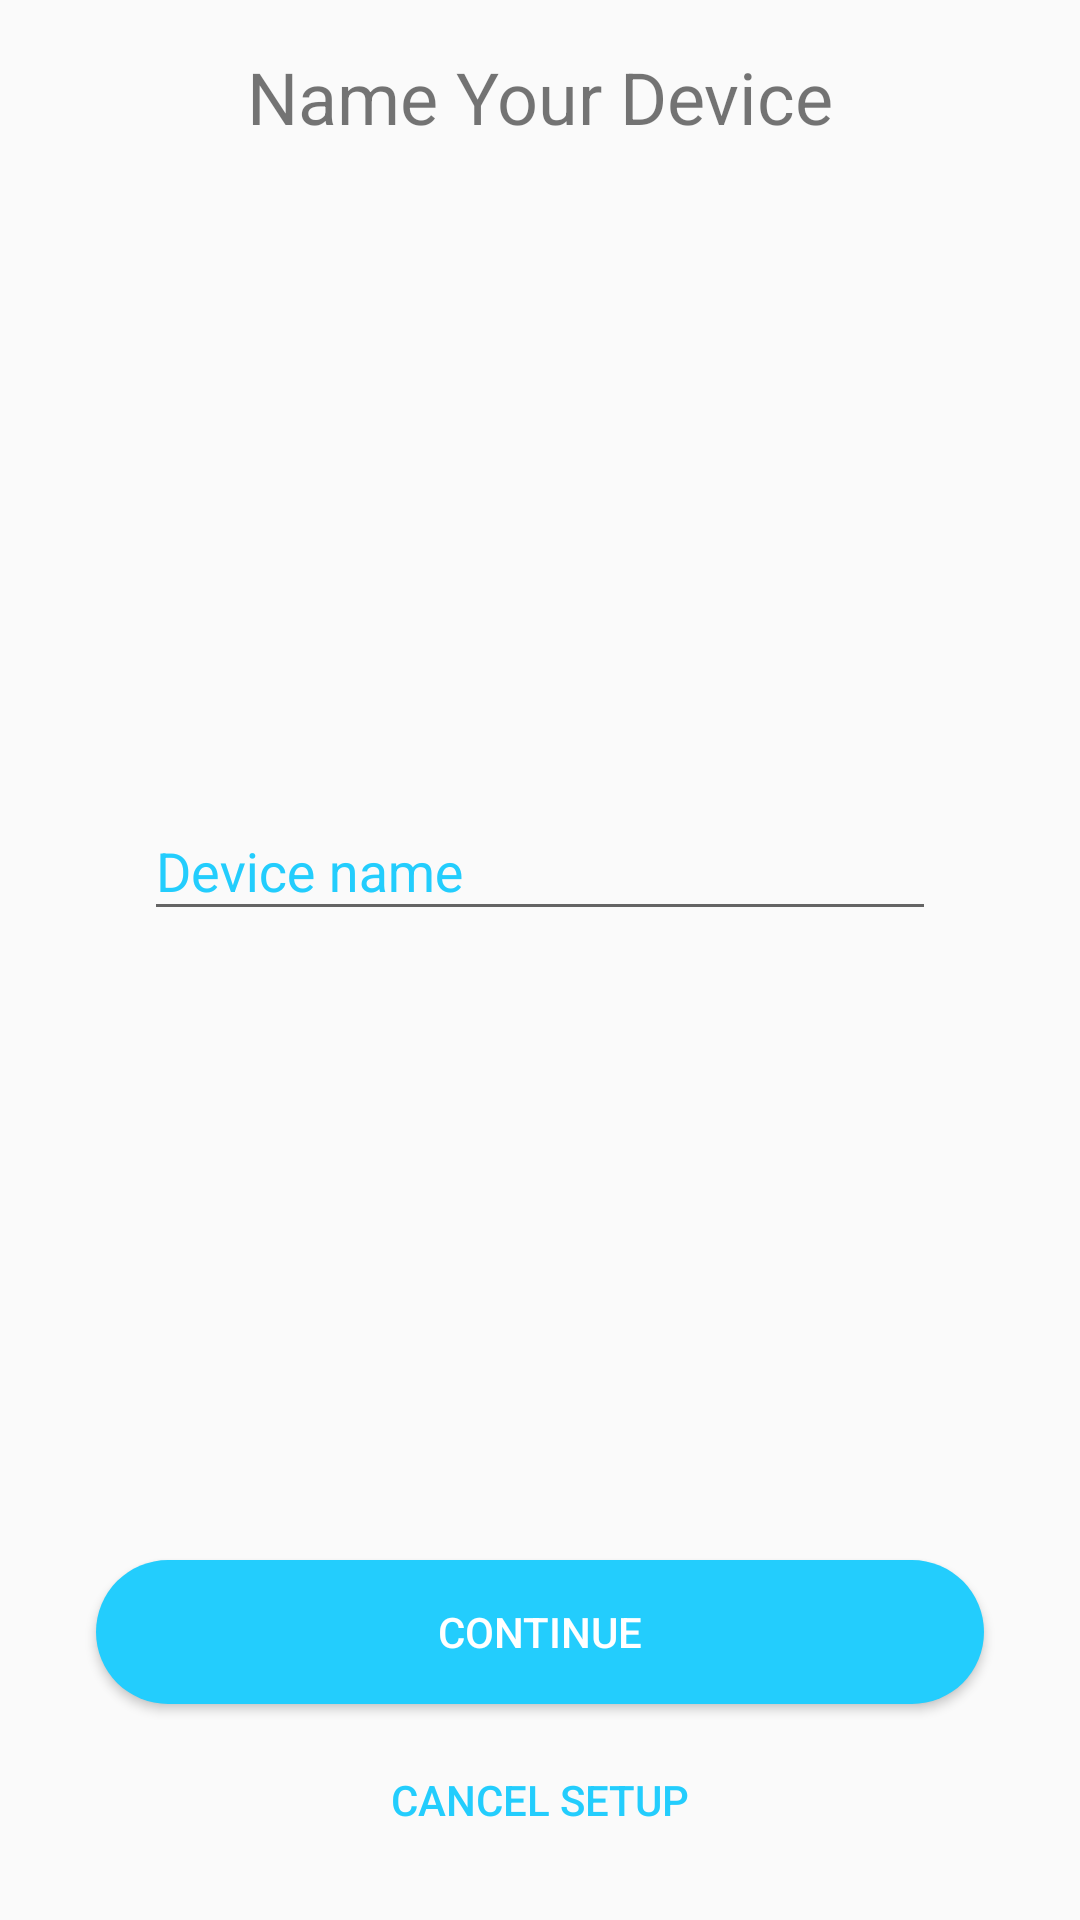

Here is an Android app screen rendered from its layout file. Give the layout XML and the strings, colors and styles it references.
<!-- AndroidManifest.xml: application theme AppTheme -->
<!-- res/layout/fragment_nickname.xml -->
<?xml version="1.0" encoding="utf-8"?>
<android.support.constraint.ConstraintLayout
    xmlns:android="http://schemas.android.com/apk/res/android"
    xmlns:app="http://schemas.android.com/apk/res-auto"
    xmlns:tools="http://schemas.android.com/tools"
    android:layout_width="match_parent"
    android:layout_height="match_parent"
    tools:context=".NicknameFragment">

    <TextView
        android:id="@+id/textView"
        android:gravity="center"
        android:layout_width="0dp"
        android:layout_height="wrap_content"
        android:layout_marginStart="32dp"
        android:layout_marginTop="16dp"
        android:layout_marginEnd="32dp"
        android:text="@string/nf_title_text"
        android:textSize="24sp"
        app:layout_constraintEnd_toEndOf="parent"
        app:layout_constraintStart_toStartOf="parent"
        app:layout_constraintTop_toTopOf="parent" />

    <android.support.design.widget.TextInputLayout
        android:id="@+id/textInputLayout"
        android:layout_width="0dp"
        android:layout_height="wrap_content"
        android:layout_marginStart="48dp"
        android:layout_marginTop="8dp"
        android:layout_marginEnd="48dp"
        android:layout_marginBottom="8dp"
        android:textColorHint="@color/colorAccent"
        app:boxBackgroundColor="@color/colorPrimaryDark"
        app:layout_constraintBottom_toTopOf="@+id/continue_button"
        app:layout_constraintEnd_toEndOf="parent"
        app:layout_constraintStart_toStartOf="parent"
        app:layout_constraintTop_toBottomOf="@id/textView">

        <AutoCompleteTextView
            android:id="@+id/device_name_text_view"
            android:layout_width="match_parent"
            android:layout_height="match_parent"
            android:hint="@string/device_name_placeholder"
            android:inputType="textNoSuggestions"
            android:maxLines="1"
            android:singleLine="true" />

    </android.support.design.widget.TextInputLayout>

    <Button
        android:id="@+id/continue_button"
        style="@style/Widget.AppCompat.Button.Colored"
        android:layout_width="0dp"
        android:layout_height="wrap_content"
        android:layout_marginStart="32dp"
        android:layout_marginEnd="32dp"
        android:layout_marginBottom="8dp"
        android:background="@drawable/continue_button_shape"
        android:text="@string/next_button_text"
        app:layout_constraintBottom_toTopOf="@+id/cancel_button"
        app:layout_constraintEnd_toEndOf="parent"
        app:layout_constraintStart_toStartOf="parent" />

    <Button
        android:id="@+id/update_name_button"
        style="@style/Widget.AppCompat.Button.Colored"
        android:enabled="false"
        android:layout_width="0dp"
        android:layout_height="wrap_content"
        android:layout_marginStart="32dp"
        android:layout_marginEnd="32dp"
        android:layout_marginBottom="8dp"
        android:background="@drawable/continue_button_shape"
        android:text="@string/rename_button_text"
        android:visibility="gone"
        app:layout_constraintBottom_toTopOf="@+id/cancel_button"
        app:layout_constraintEnd_toEndOf="parent"
        app:layout_constraintStart_toStartOf="parent" />

    <Button
        android:id="@+id/cancel_button"
        style="@style/Widget.AppCompat.Button.Borderless.Colored"
        android:layout_width="wrap_content"
        android:layout_height="wrap_content"
        android:layout_marginStart="32dp"
        android:layout_marginEnd="32dp"
        android:layout_marginBottom="16dp"
        android:text="@string/cancel_button_text"
        app:layout_constraintBottom_toBottomOf="parent"
        app:layout_constraintEnd_toEndOf="parent"
        app:layout_constraintStart_toStartOf="parent" />

    <ProgressBar
        android:id="@+id/progressBar"
        style="?android:attr/progressBarStyle"
        android:layout_width="wrap_content"
        android:layout_height="wrap_content"
        android:layout_marginStart="8dp"
        android:layout_marginEnd="8dp"
        android:layout_marginBottom="16dp"
        android:visibility="gone"
        app:layout_constraintBottom_toTopOf="@+id/continue_button"
        app:layout_constraintEnd_toEndOf="parent"
        app:layout_constraintStart_toStartOf="parent" />

</android.support.constraint.ConstraintLayout>
<!-- resources referenced by this layout -->
<resources>
  <color name="colorAccent">#23CDFD</color>
  <color name="colorPrimaryDark">#E7E7E7E7</color>
  <!-- drawable continue_button_shape (drawable) -->
  <?xml version="1.0" encoding="utf-8"?>
  <shape
      xmlns:android="http://schemas.android.com/apk/res/android"
      android:shape="rectangle">
  
      <solid
          android:color="@color/colorAccent"/>
      <corners android:radius="24dp"/>
      <size
          android:height="48dp"/>
  </shape>
  <string name="cancel_button_text">CANCEL SETUP</string>
  <string name="device_name_placeholder">Device name</string>
  <string name="next_button_text">CONTINUE</string>
  <string name="nf_title_text">Name Your Device</string>
  <string name="rename_button_text">Rename</string>
  <style name="AppTheme" parent="Theme.AppCompat.Light.DarkActionBar">
          
          <item name="colorPrimary">@color/colorPrimary</item>
          <item name="colorPrimaryDark">@color/colorPrimaryDark</item>
          <item name="colorAccent">@color/colorAccent</item>
      </style>
  <color name="colorPrimary">#FFFFFF</color>
</resources>
